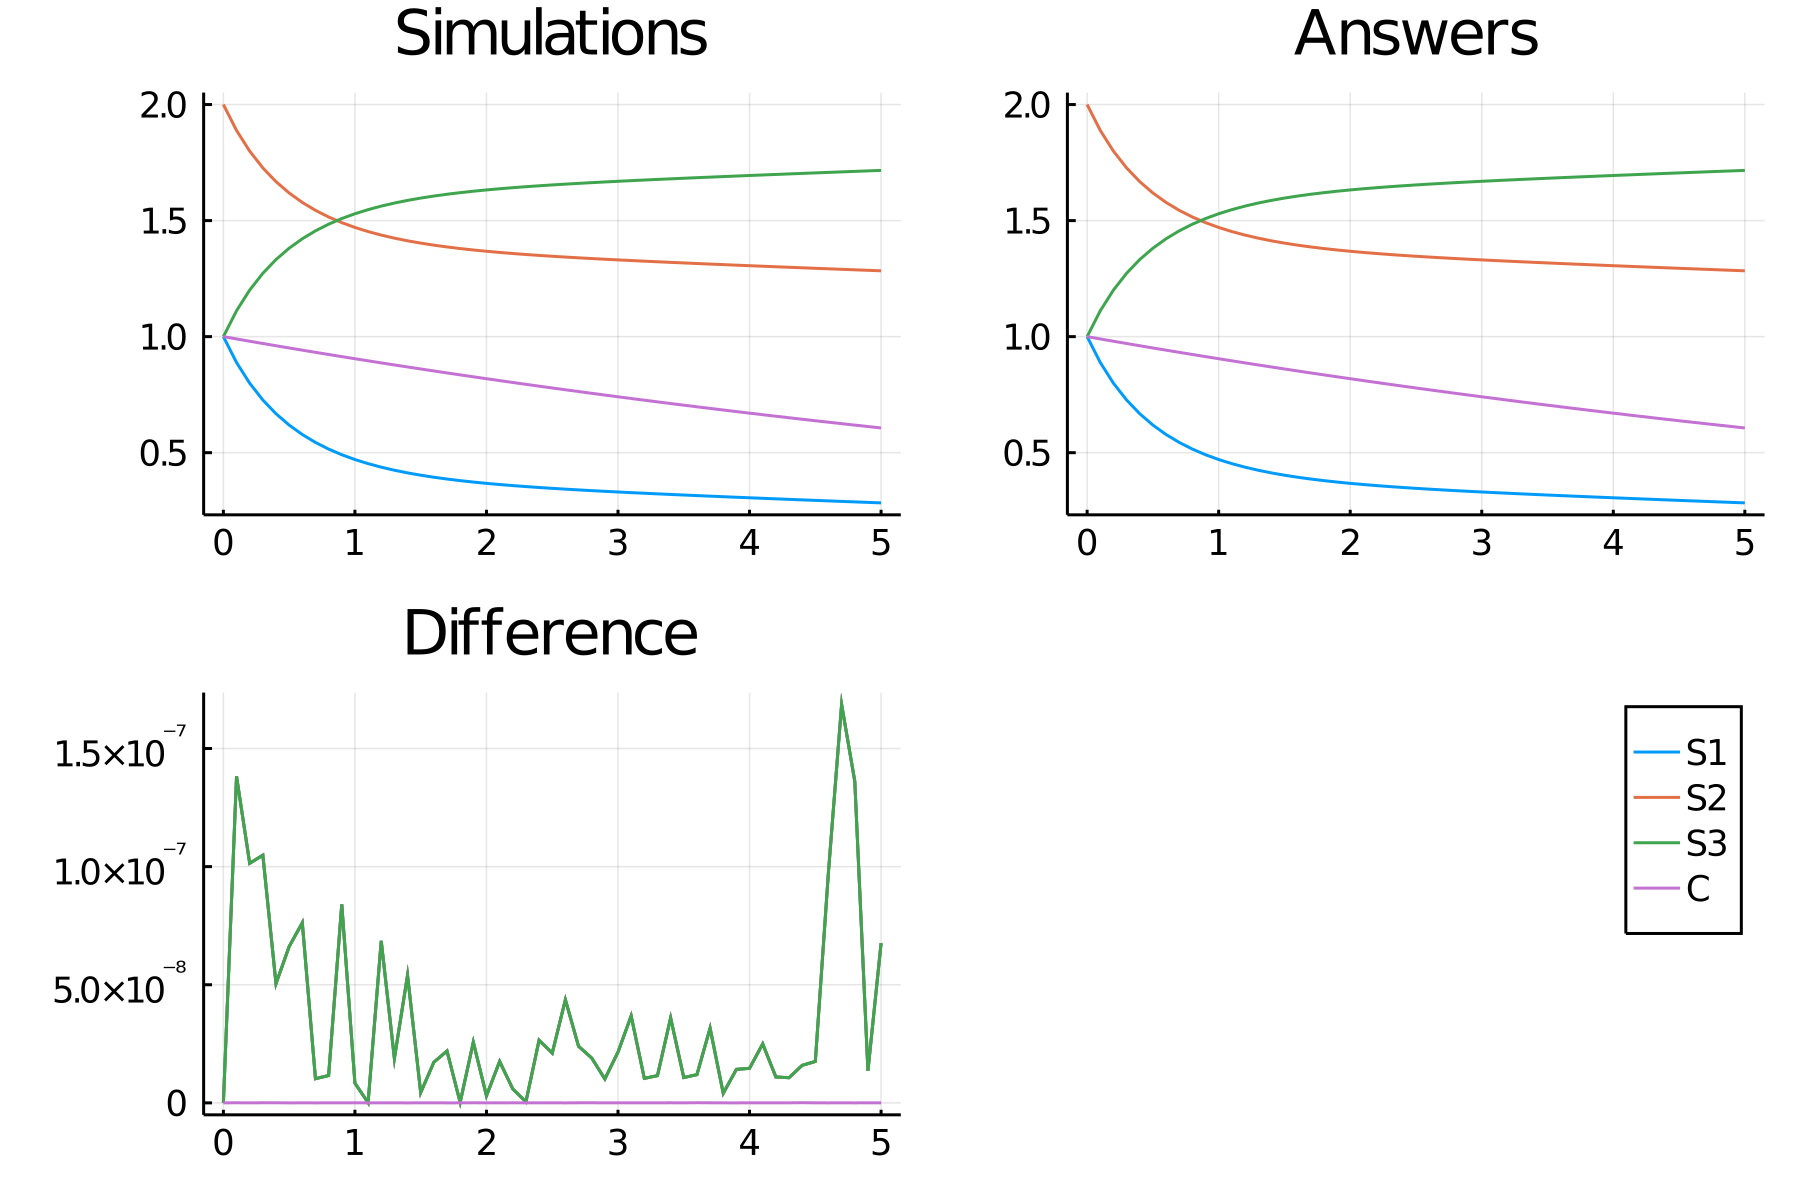

Values plotted in this chart, from the file beside it:
time, S1_, S2_, S3_, C_
0.0, 1.0, 2.0, 1.0, 1.0
0.1, 0.8885, 1.888, 1.112, 0.99
0.2, 0.7993, 1.799, 1.201, 0.9802
0.3, 0.727, 1.727, 1.273, 0.9704
0.4, 0.6678, 1.668, 1.332, 0.9608
0.5, 0.6189, 1.619, 1.381, 0.9512
0.6, 0.5782, 1.578, 1.422, 0.9418
0.7, 0.5442, 1.544, 1.456, 0.9324
0.8, 0.5155, 1.515, 1.485, 0.9231
0.9, 0.4912, 1.491, 1.509, 0.9139
1.0, 0.4705, 1.47, 1.53, 0.9048
1.1, 0.4528, 1.453, 1.547, 0.8958
1.2, 0.4375, 1.438, 1.562, 0.8869
1.3, 0.4244, 1.424, 1.576, 0.8781
1.4, 0.413, 1.413, 1.587, 0.8694
1.5, 0.403, 1.403, 1.597, 0.8607
1.6, 0.3942, 1.394, 1.606, 0.8521
1.7, 0.3865, 1.386, 1.614, 0.8437
1.8, 0.3796, 1.38, 1.62, 0.8353
1.9, 0.3734, 1.373, 1.627, 0.827
2.0, 0.3678, 1.368, 1.632, 0.8187
2.1, 0.3628, 1.363, 1.637, 0.8106
2.2, 0.3582, 1.358, 1.642, 0.8025
2.3, 0.3539, 1.354, 1.646, 0.7945
2.4, 0.35, 1.35, 1.65, 0.7866
2.5, 0.3463, 1.346, 1.654, 0.7788
2.6, 0.3429, 1.343, 1.657, 0.7711
2.7, 0.3396, 1.34, 1.66, 0.7634
2.8, 0.3365, 1.336, 1.664, 0.7558
2.9, 0.3335, 1.334, 1.666, 0.7483
3.0, 0.3307, 1.331, 1.669, 0.7408
3.1, 0.3279, 1.328, 1.672, 0.7334
3.2, 0.3252, 1.325, 1.675, 0.7261
3.3, 0.3226, 1.323, 1.677, 0.7189
3.4, 0.3201, 1.32, 1.68, 0.7118
3.5, 0.3176, 1.318, 1.682, 0.7047
3.6, 0.3151, 1.315, 1.685, 0.6977
3.7, 0.3127, 1.313, 1.687, 0.6907
3.8, 0.3103, 1.31, 1.69, 0.6839
3.9, 0.308, 1.308, 1.692, 0.6771
4.0, 0.3057, 1.306, 1.694, 0.6703
4.1, 0.3034, 1.303, 1.697, 0.6637
4.2, 0.3011, 1.301, 1.699, 0.657
4.3, 0.2989, 1.299, 1.701, 0.6505
4.4, 0.2967, 1.297, 1.703, 0.644
4.5, 0.2945, 1.294, 1.706, 0.6376
4.6, 0.2923, 1.292, 1.708, 0.6313
4.7, 0.2901, 1.29, 1.71, 0.625
4.8, 0.2879, 1.288, 1.712, 0.6188
4.9, 0.2858, 1.286, 1.714, 0.6126
5.0, 0.2837, 1.284, 1.716, 0.6065
